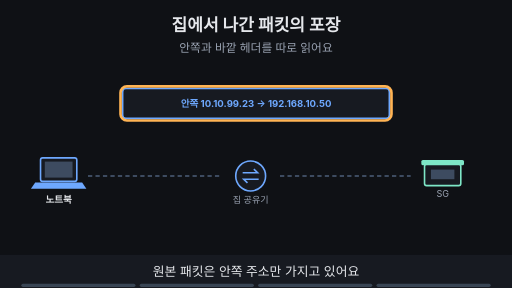
t = 0.00 s
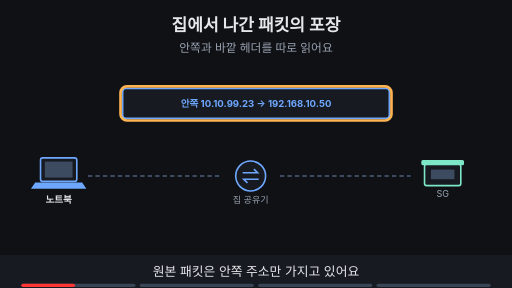
t = 1.88 s
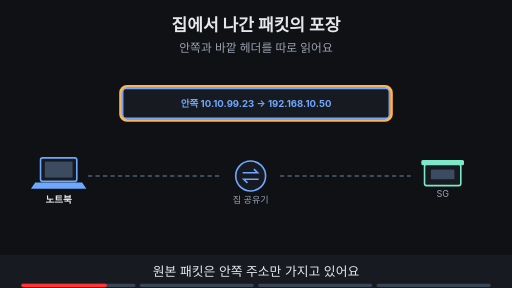
t = 3.00 s
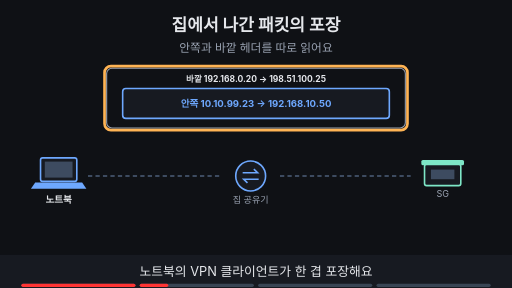
t = 5.00 s
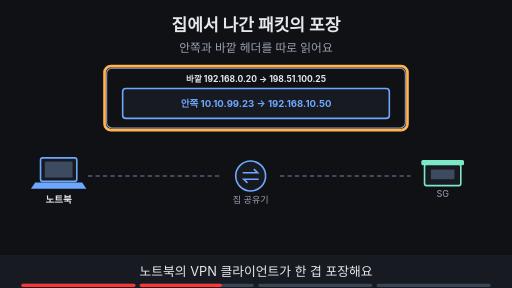
t = 6.88 s
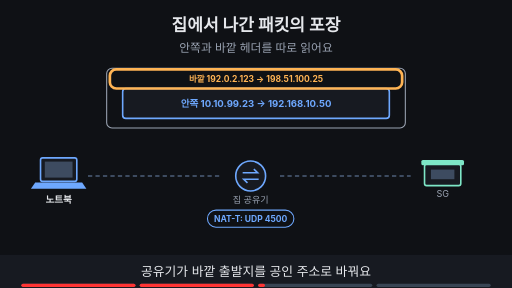
t = 8.24 s

The animated SVG that drew these frames (rendered in a browser with its animation timeline set to each time). Animation: 17 SMIL elements (animate=17); frames cover the first 8.24 s, repeats indefinitely.

<svg xmlns="http://www.w3.org/2000/svg" viewBox="0 0 960 540" width="960" height="540" font-family="-apple-system,'Apple SD Gothic Neo','Segoe UI',sans-serif">
<title>집에서 나간 패킷의 포장</title>
<rect width="960" height="540" fill="#0f1115"/>
<text x="480" y="58" text-anchor="middle" font-size="32" font-weight="700" fill="#e6e8ec">집에서 나간 패킷의 포장</text>
<text x="480" y="98" text-anchor="middle" font-size="22" fill="#9aa3b2">안쪽과 바깥 헤더를 따로 읽어요</text>
<rect x="76" y="296" width="68" height="44" rx="4" fill="#171a21" stroke="#6ea8fe" stroke-width="3"/><rect x="84" y="303" width="52" height="30" fill="#3d4b60"/><polygon points="66,342 154,342 162,354 58,354" fill="#6ea8fe"/><text x="110" y="380" text-anchor="middle" font-size="18" font-weight="700" fill="#e6e8ec">노트북</text><circle cx="470" cy="330" r="28" fill="#171a21" stroke="#6ea8fe" stroke-width="3"/><path d="M455 324 h28 l-7 -7 M485 336 h-28 l7 7" fill="none" stroke="#6ea8fe" stroke-width="3"/><text x="470" y="380" text-anchor="middle" font-size="17" fill="#9aa3b2">집 공유기</text><rect x="796" y="308" width="68" height="40" rx="4" fill="#171a21" stroke="#7ee7c7" stroke-width="3"/><rect x="790" y="300" width="80" height="10" rx="3" fill="#7ee7c7"/><rect x="808" y="318" width="44" height="18" fill="#3d4b60"/><text x="830" y="370" text-anchor="middle" font-size="17" fill="#9aa3b2">SG</text><line x1="165" y1="330" x2="415" y2="330" stroke="#3d4b60" stroke-width="4" stroke-dasharray="8 6"/><line x1="525" y1="330" x2="770" y2="330" stroke="#3d4b60" stroke-width="4" stroke-dasharray="8 6"/><rect x="230" y="166" width="500" height="56" rx="6" fill="#171a21" stroke="#6ea8fe" stroke-width="3"/><text x="480.0" y="200.48" text-anchor="middle" font-size="18" font-weight="700" fill="#6ea8fe">안쪽  10.10.99.23 → 192.168.10.50</text><g opacity="1"><animate attributeName="opacity" values="1;1;0;0" keyTimes="0;0.235;0.250;1" dur="16s" repeatCount="indefinite"/><rect x="226" y="162" width="508" height="64" rx="12" fill="none" stroke="#ffb454" stroke-width="5"/></g><g opacity="0"><animate attributeName="opacity" values="0;0;1;1" keyTimes="0;0.250;0.265;1" dur="16s" repeatCount="indefinite"/><rect x="200" y="128" width="560" height="112" rx="10" fill="none" stroke="#9aa3b2" stroke-width="2"/></g><g opacity="0"><animate attributeName="opacity" values="0;0;1;1;0;0" keyTimes="0;0.250;0.265;0.485;0.500;1" dur="16s" repeatCount="indefinite"/><rect x="196" y="124" width="568" height="120" rx="12" fill="none" stroke="#ffb454" stroke-width="5"/></g><g opacity="0"><animate attributeName="opacity" values="0;0;1;1;0;0" keyTimes="0;0.250;0.265;0.485;0.500;1" dur="16s" repeatCount="indefinite"/><text x="480" y="153" text-anchor="middle" font-size="16" font-weight="700" fill="#e6e8ec">바깥  192.168.0.20 → 198.51.100.25</text></g><g opacity="0"><animate attributeName="opacity" values="0;0;1;1" keyTimes="0;0.500;0.515;1" dur="16s" repeatCount="indefinite"/><text x="480" y="153" text-anchor="middle" font-size="16" font-weight="700" fill="#ffb454">바깥  192.0.2.123 → 198.51.100.25</text></g><g opacity="0"><animate attributeName="opacity" values="0;0;1;1;0;0" keyTimes="0;0.500;0.515;0.735;0.750;1" dur="16s" repeatCount="indefinite"/><rect x="206" y="130" width="548" height="36" rx="12" fill="none" stroke="#ffb454" stroke-width="5"/></g><g opacity="0"><animate attributeName="opacity" values="0;0;1;1;0;0" keyTimes="0;0.500;0.515;0.735;0.750;1" dur="16s" repeatCount="indefinite"/><rect x="389" y="394" width="162" height="32" rx="16" fill="#0f1115" stroke="#6ea8fe" stroke-width="2"/><text x="470" y="415.76" text-anchor="middle" font-size="16" font-weight="700" fill="#6ea8fe">NAT-T: UDP 4500</text></g><g opacity="0"><animate attributeName="opacity" values="0;0;1;1" keyTimes="0;0.750;0.765;1" dur="16s" repeatCount="indefinite"/><rect x="318" y="428" width="324" height="34" rx="17" fill="#7ee7c7" stroke="#7ee7c7" stroke-width="2"/><text x="480" y="451.48" text-anchor="middle" font-size="18" font-weight="700" fill="#0f1115">집이든 호텔이든 터널 출구는 같은 SG</text></g><g opacity="0"><animate attributeName="opacity" values="0;0;1;1" keyTimes="0;0.750;0.765;1" dur="16s" repeatCount="indefinite"/><rect x="314.22" y="424.0" width="331.55999999999995" height="42" rx="12" fill="none" stroke="#ffb454" stroke-width="5"/></g>
<rect x="0" y="478" width="960" height="62" fill="#171a21"/>
<g opacity="1"><animate attributeName="opacity" values="1;1;0;0" keyTimes="0;0.235;0.250;1" dur="16s" repeatCount="indefinite"/><text x="480" y="518" text-anchor="middle" font-size="24" fill="#e6e8ec">원본 패킷은 안쪽 주소만 가지고 있어요</text></g>
<g opacity="0"><animate attributeName="opacity" values="0;0;1;1;0;0" keyTimes="0;0.250;0.265;0.485;0.500;1" dur="16s" repeatCount="indefinite"/><text x="480" y="518" text-anchor="middle" font-size="24" fill="#e6e8ec">노트북의 VPN 클라이언트가 한 겹 포장해요</text></g>
<g opacity="0"><animate attributeName="opacity" values="0;0;1;1;0;0" keyTimes="0;0.500;0.515;0.735;0.750;1" dur="16s" repeatCount="indefinite"/><text x="480" y="518" text-anchor="middle" font-size="24" fill="#e6e8ec">공유기가 바깥 출발지를 공인 주소로 바꿔요</text></g>
<g opacity="0"><animate attributeName="opacity" values="0;0;1;1" keyTimes="0;0.750;0.765;1" dur="16s" repeatCount="indefinite"/><text x="480" y="518" text-anchor="middle" font-size="24" fill="#e6e8ec">바깥 출발지가 바뀌어도 목적지는 SG예요</text></g>

<g aria-label="재생 진행 막대" data-stage-count="4"><g class="progress-segment" data-stage="1"><rect x="40" y="532" width="214" height="6" rx="3" fill="#394554"/><rect x="40" y="532" width="0" height="6" rx="3" fill="#ff3434"><animate attributeName="width" values="0;214;214" keyTimes="0;0.250000;1" dur="16s" repeatCount="indefinite"/></rect></g><g class="progress-segment" data-stage="2"><rect x="262" y="532" width="214" height="6" rx="3" fill="#394554"/><rect x="262" y="532" width="0" height="6" rx="3" fill="#ff3434"><animate attributeName="width" values="0;0;214;214" keyTimes="0;0.250000;0.500000;1" dur="16s" repeatCount="indefinite"/></rect></g><g class="progress-segment" data-stage="3"><rect x="484" y="532" width="214" height="6" rx="3" fill="#394554"/><rect x="484" y="532" width="0" height="6" rx="3" fill="#ff3434"><animate attributeName="width" values="0;0;214;214" keyTimes="0;0.500000;0.750000;1" dur="16s" repeatCount="indefinite"/></rect></g><g class="progress-segment" data-stage="4"><rect x="706" y="532" width="214" height="6" rx="3" fill="#394554"/><rect x="706" y="532" width="0" height="6" rx="3" fill="#ff3434"><animate attributeName="width" values="0;0;214" keyTimes="0;0.750000;1" dur="16s" repeatCount="indefinite"/></rect></g></g></svg>
